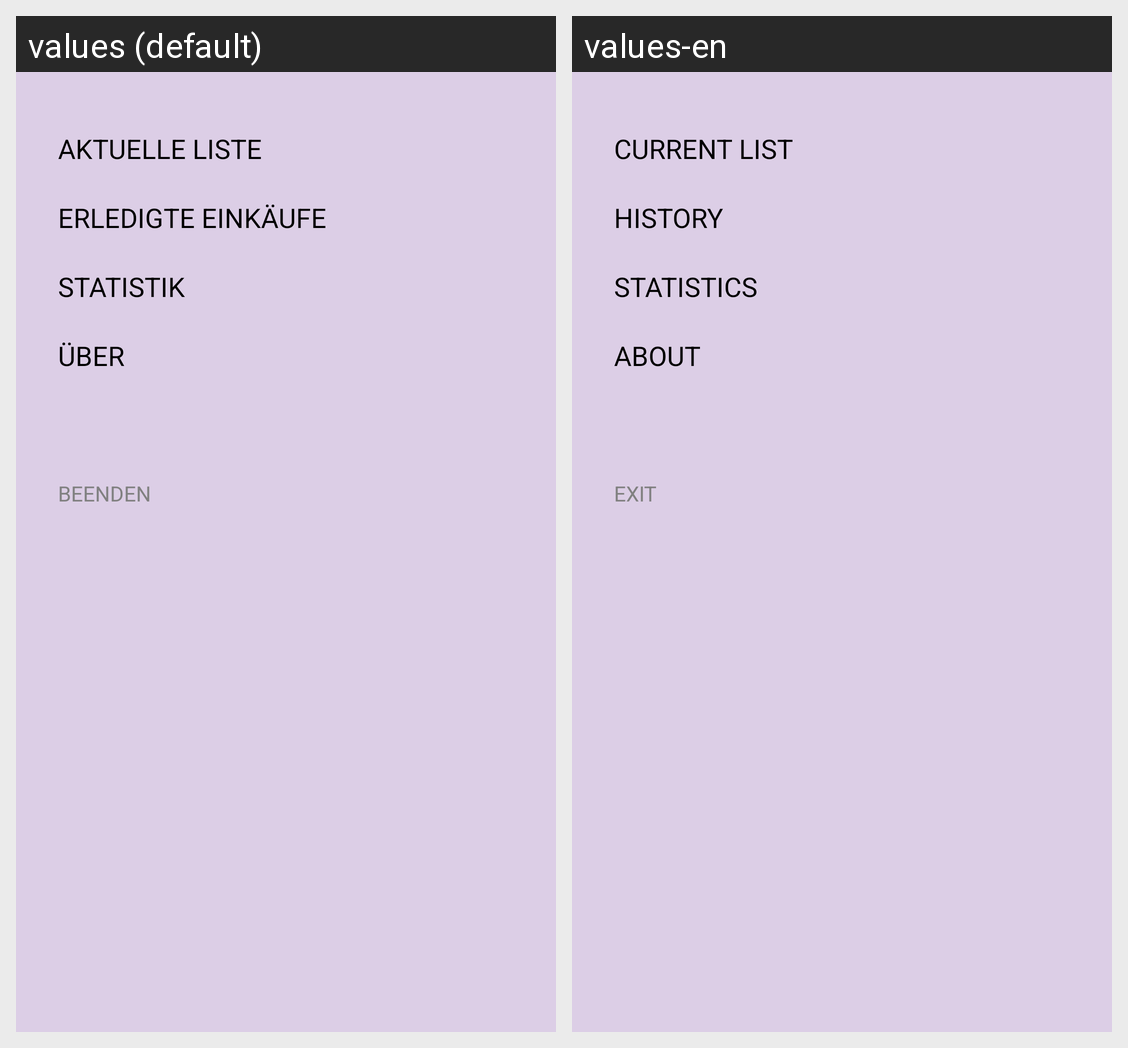

The same Android screen rendered under two of its app's locales, left to right. List the strings drawn on it with the default value and each locale's translation.
Android screen res/layout/left_side_menu.xml rendered under 2 locales, left to right: values (default), values-en. Device: Nexus 5 (rendered at 1080×1920; each locale shown at half size, 540×960, under a caption strip naming it); theme Theme.Design.NoActionBar.
Strings drawn on this screen, with the default value and each locale's value (text and hints the layout hard-codes, and strings that could not be matched under every locale, appear in the picture but are not listed):

leftsidemenu_current_shoppinglist
  values: Aktuelle Liste
  values-en: Current List

leftsidemenu_historic_shoppinglists
  values: Erledigte Einkäufe
  values-en: History

leftsidemenu_statistics
  values: Statistik
  values-en: Statistics

leftsidemenu_about
  values: Über
  values-en: About

leftsidemenu_exit
  values: Beenden
  values-en: Exit
